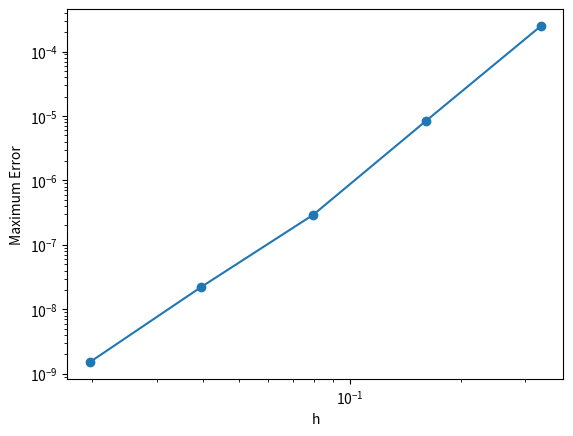

Write the Python code that produced this figure.
"""
Solve -u'' = f using finite difference
4th order in interior, 3rd order at second and penultimate point
"""
from numpy import pi, sin, linspace, zeros, ones, abs, log
import matplotlib.pyplot as plt
from scipy.sparse import diags, csc_matrix
from scipy.sparse.linalg import spsolve

# RHS function
def f(x):
    return sin(x)

# exact solution
def uexact(x):
    return sin(x)

# Domain
xmin, xmax = 0.0, 2.0*pi

def error(n):
    # Grid of n points
    h = (xmax - xmin)/(n - 1)
    x = linspace(xmin,xmax,n)

    # array for solution
    u = zeros(n)

    # BC for first and last points
    u[0]  = uexact(x[0])
    u[-1] = uexact(x[-1])

    b = 12.0 * h**2 * f(x[1:-1])
    b[0]  += 11.0 * u[0]
    b[-1] += 11.0 * u[-1]

    A = diags([ones(n-4),-16*ones(n-3),30*ones(n-2),-16*ones(n-3),ones(n-4)],
            [-2,-1,0,1,2])
    A = A.tolil() # lil_matrix allows to change elements
    A[0,0] = 20.0; A[0,1] = -6.0; A[0,2] = -4.0; A[0,3] = 1.0
    A[-1,-4] = 1.0; A[-1,-3] = -4.0; A[-1,-2] = -6.0; A[-1,-1] = 20.0;
    A = csc_matrix(A) # spsolve requires this format
    u[1:-1] = spsolve(A,b)
    return h, abs(uexact(x)-u).max()

# Compute error norm for different meshes
h = []; err = []
for n in [20,40,80,160,320]:
    h1, err1 = error(n)
    h.append(h1); err.append(err1)

# Compute convergence rate in L2 norm
print("h = %e   err = %e" % (h[0], err[0]))
for i in range(1,len(h)):
    p = log(err[i-1]/err[i])/log(2)
    print("h = %e   err = %e  rate = %f" % (h[i], err[i], p))

# Plot error norm vs h
plt.loglog(h, err, 'o-')
plt.xlabel('h')
plt.ylabel('Maximum Error')
plt.show()
plt.show()
